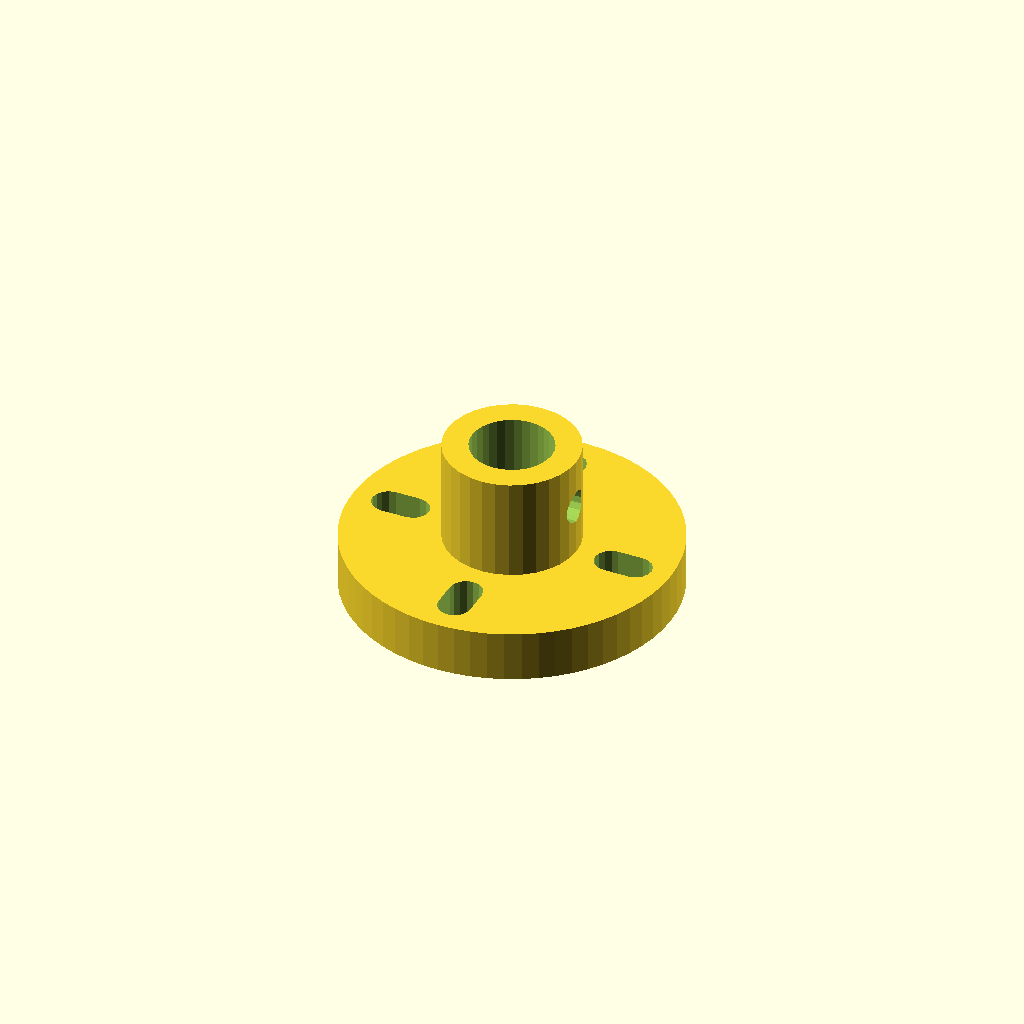
Cell 1 — every parameter at its default value.
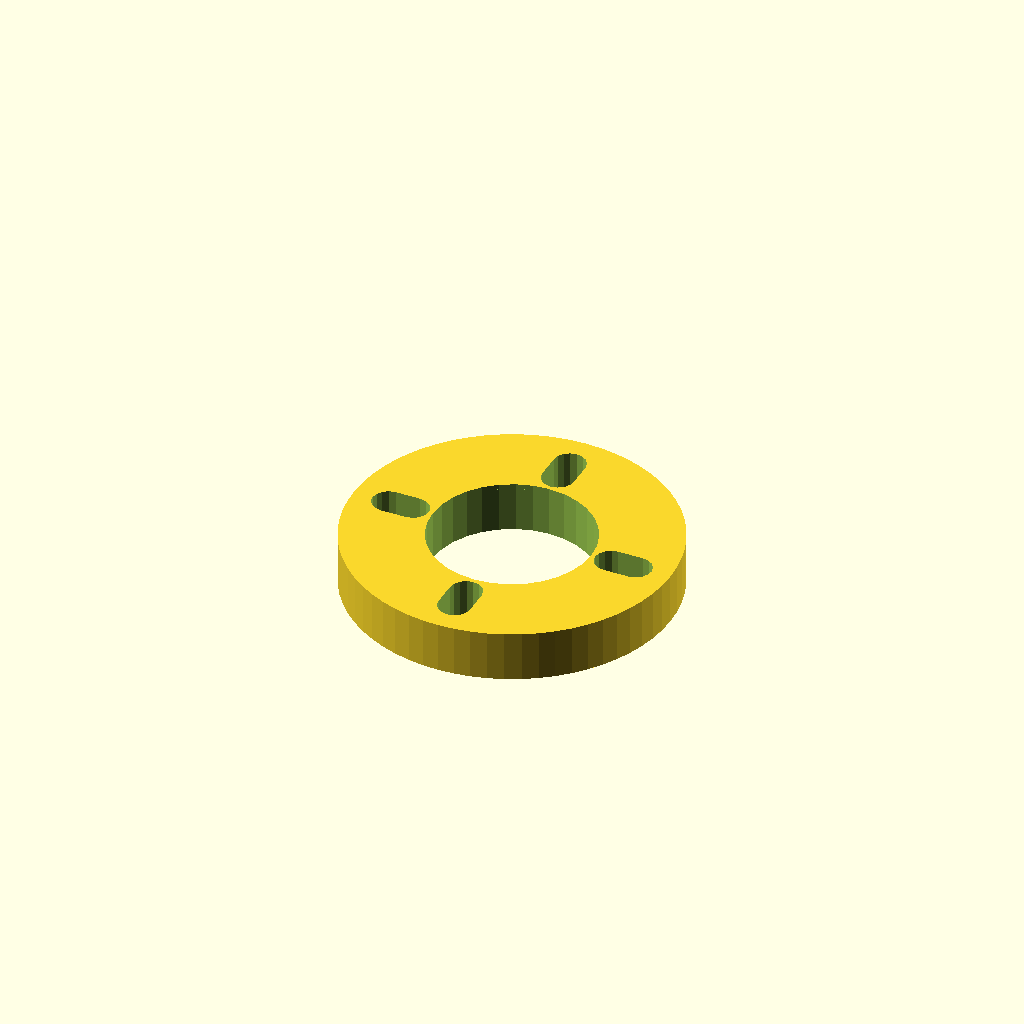
Cell 2 — id set to 16, the other parameters unchanged.
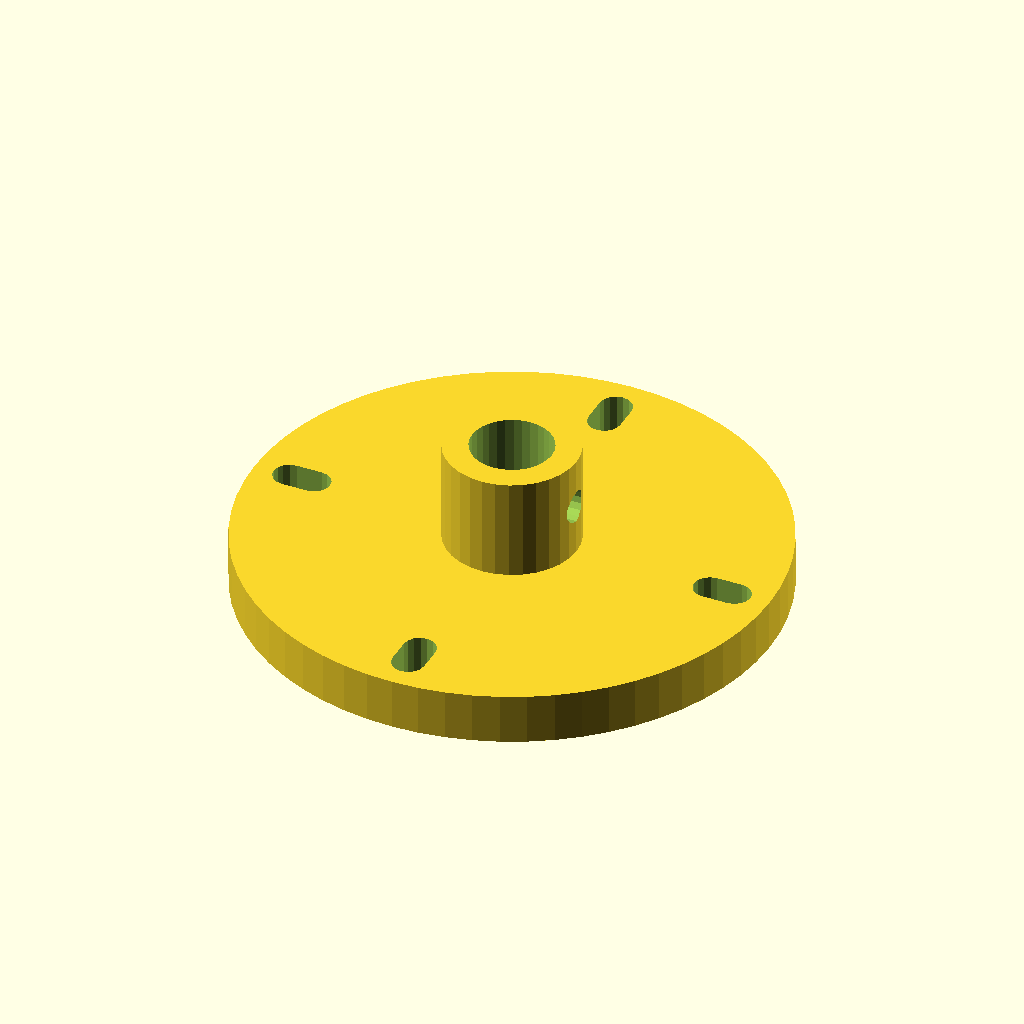
Cell 3: the same model with pcd = 40.
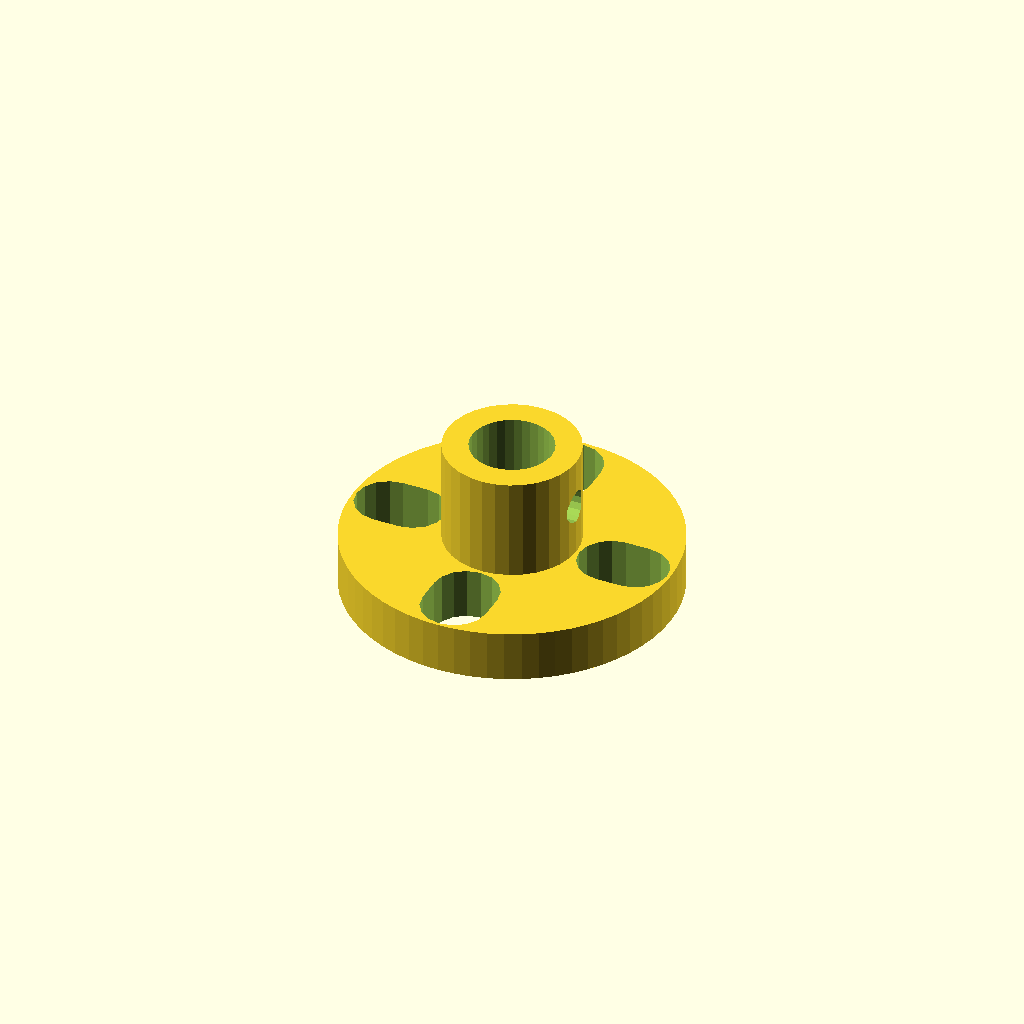
Cell 4: the same model with screw_dia = 6.4.
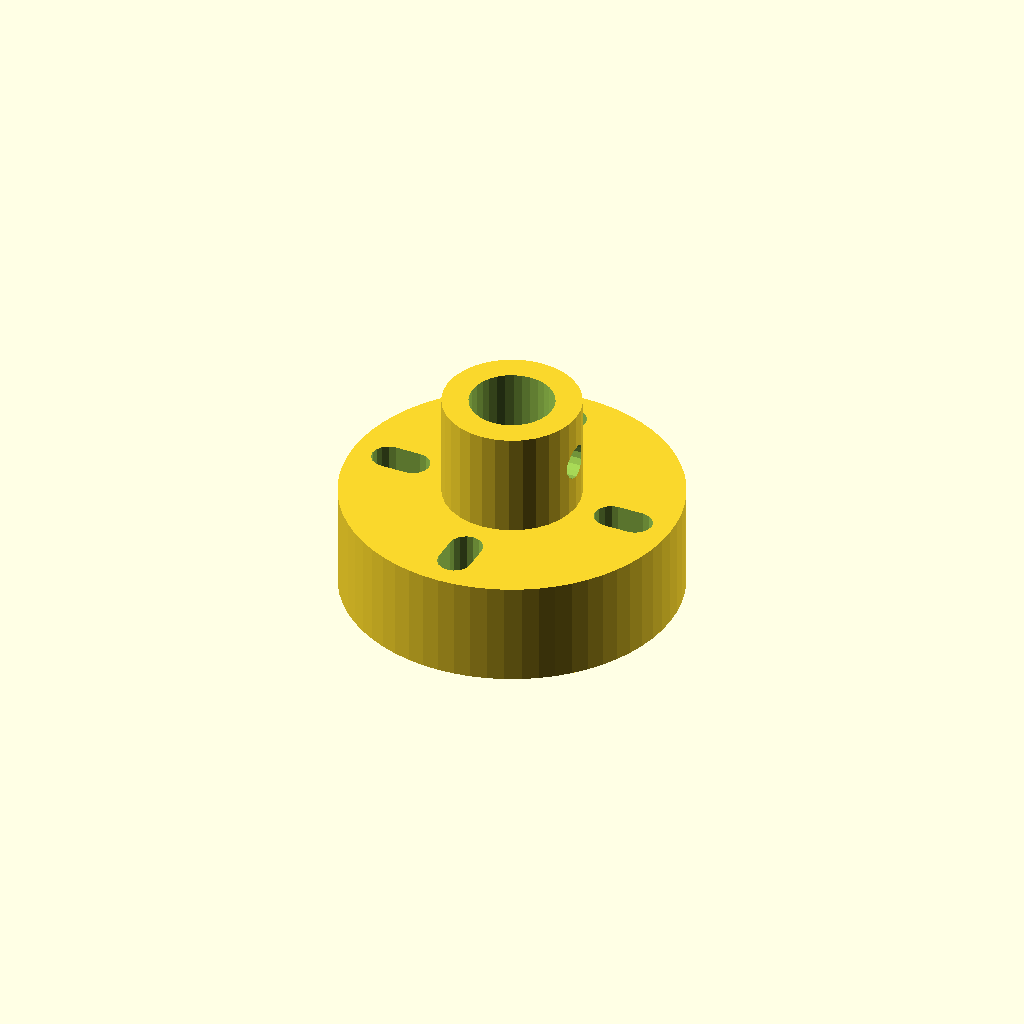
Cell 5: the same model with flange_thickness = 10.
All cells are drawn from one camera (rotation 55°, 0°, 25°, orthographic, colour scheme Cornfield), so only the parameter changes between them.
The OpenSCAD source (universal_flange.scad):
// Universal Flange - 4 Hole Design
// ID: 8mm, PCD: 20mm, 4x M3 Screws
// 3D Printable Design

// ========== PARAMETERS ==========
// Core dimensions
id = 8;              // Inner diameter (mm)
pcd = 20;            // Pitch circle diameter (mm)
num_holes = 4;       // Number of mounting holes
screw_dia = 3.2;     // M3 screw hole diameter (3.2mm for clearance)

// Proportional dimensions
flange_od = pcd + 12;  // Outer diameter (proportional)
flange_thickness = 5;   // Thickness (proportional to ID)
boss_height = 10;       // Center boss height (increased for grub screw)
grub_screw_dia = 3.2;   // M3 grub screw hole diameter
grub_screw_radius = grub_screw_dia / 2;

// ========== DERIVED VALUES ==========
hole_radius = id / 2;
boss_radius = 6.5;            // Smaller boss to clear mounting holes (13mm OD)
pcd_radius = pcd / 2;
screw_radius = screw_dia / 2;

// ========== MAIN FLANGE ==========
difference() {
    // Base flange disc
    cylinder(h = flange_thickness, r = flange_od / 2, $fn = 64);
    
    // Center hole
    translate([0, 0, -0.5])
    cylinder(h = flange_thickness + 1, r = hole_radius, $fn = 32);
    
    // 4 slotted holes around PCD (for tolerance adjustment)
    // Slots are radial to allow ±1mm PCD adjustment (19-21mm range)
    for (i = [0 : num_holes - 1]) {
        angle = (360 / num_holes) * i;
        translate([
            pcd_radius * cos(angle),
            pcd_radius * sin(angle),
            -0.5
        ])
        rotate([0, 0, angle])
        // Radial slot: 2.5mm radial length (covers 19-21mm range)
        hull() {
            cylinder(h = flange_thickness + 1, r = screw_radius, $fn = 16);
            translate([2.5, 0, 0])
            cylinder(h = flange_thickness + 1, r = screw_radius, $fn = 16);
        }
    }
}

// ========== CENTER BOSS (optional strengthening) ==========
translate([0, 0, flange_thickness])
difference() {
    // Boss ring
    cylinder(h = boss_height, r = boss_radius, $fn = 32);
    
    // Hollow center for shaft passage
    translate([0, 0, -0.5])
    cylinder(h = boss_height + 1, r = hole_radius, $fn = 32);
    
    // Radial grub screw hole (M3) for shaft clamping
    // Goes through the side of boss at mid-height
    translate([0, 0, boss_height / 2])
    rotate([0, 90, 0])
    cylinder(h = boss_radius * 2 + 2, r = grub_screw_radius, center = true, $fn = 16);
}

// ========== DESIGN NOTES ==========
// - All dimensions in millimeters
// - Suitable for FDM 3D printing (layer height 0.2mm recommended)
// - Material: PLA, PETG, or ABS
// - Print orientation: flat (with flange_thickness vertical)
// - Supports: May be needed under mounting holes
// - Screw holes are M3 clearance (3.2mm) - adjust if needed for fit
//
// TO USE:
// 1. Open in OpenSCAD (free software)
// 2. Export as STL
// 3. Slice and print
//
// TO CUSTOMIZE:
// - Change flange_od for larger/smaller overall size
// - Change flange_thickness for thicker/thinner flange
// - Change screw_dia if using different screws (M2.5 = 2.7mm, M4 = 4.2mm)
// - Change PCD for different hole spacing
Parameter table extracted from the source (name, type, default, range or options):
id: number, default 8
pcd: number, default 20
num_holes: number, default 4
screw_dia: number, default 3.2
flange_thickness: number, default 5
boss_height: number, default 10
grub_screw_dia: number, default 3.2
boss_radius: number, default 6.5
